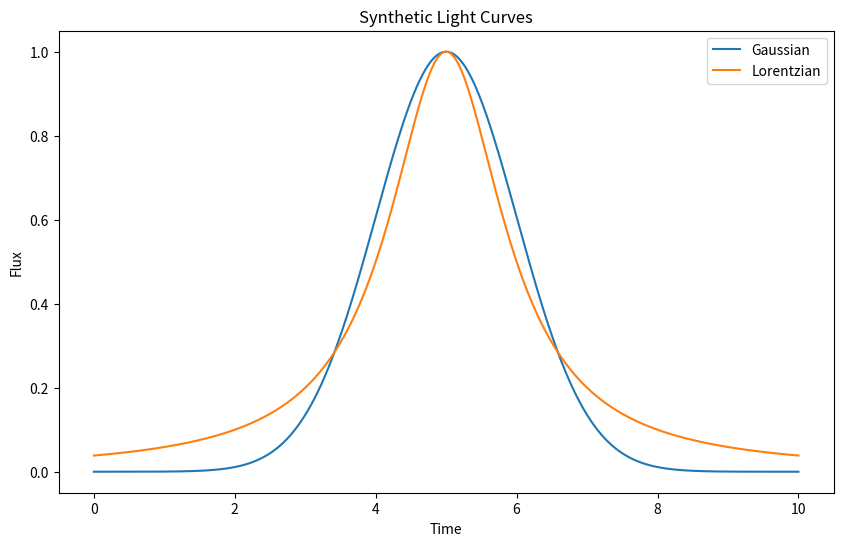

Here is the Python script that generated this plot:
import numpy as np
import matplotlib.pyplot as plt


if __name__ == '__main__':
    # Generate time values
    time = np.linspace(0, 10, 1000)

    # Generate Gaussian function
    gaussian_amplitude = 1.0
    gaussian_center = 5.0
    gaussian_sigma = 1.0
    gaussian = gaussian_amplitude * np.exp(-(time - gaussian_center)**2 / (2 * gaussian_sigma**2))

    # Generate Lorentzian function
    lorentzian_amplitude = 1.0
    lorentzian_center = 5.0
    lorentzian_gamma = 1.0
    lorentzian = lorentzian_amplitude / (1 + ((time - lorentzian_center) / lorentzian_gamma)**2)

    # Plot the synthetic light curves
    plt.figure(figsize=(10, 6))
    plt.plot(time, gaussian, label='Gaussian')
    plt.plot(time, lorentzian, label='Lorentzian')
    plt.xlabel('Time')
    plt.ylabel('Flux')
    plt.title('Synthetic Light Curves')
    plt.legend()
    plt.show()
